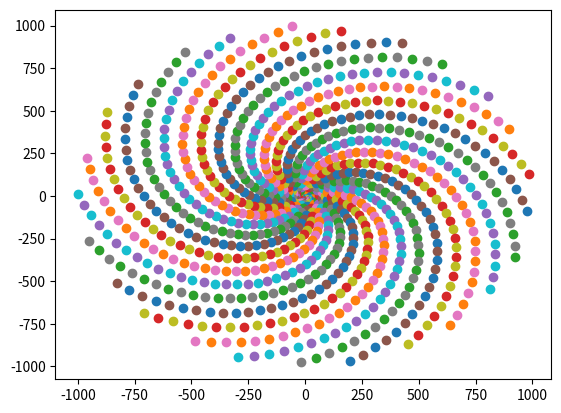

Source code (Python):
import matplotlib.pyplot as plt
import numpy as np

n = 1000
theat = 0.5
r = 1
for i in range(n):
    x = r * np.cos(theat * i) * i
    y = r * np.sin(theat * i) * i
    plt.plot(x, y, 'o')
plt.savefig('c.png')
plt.show()

print(np.pi)
